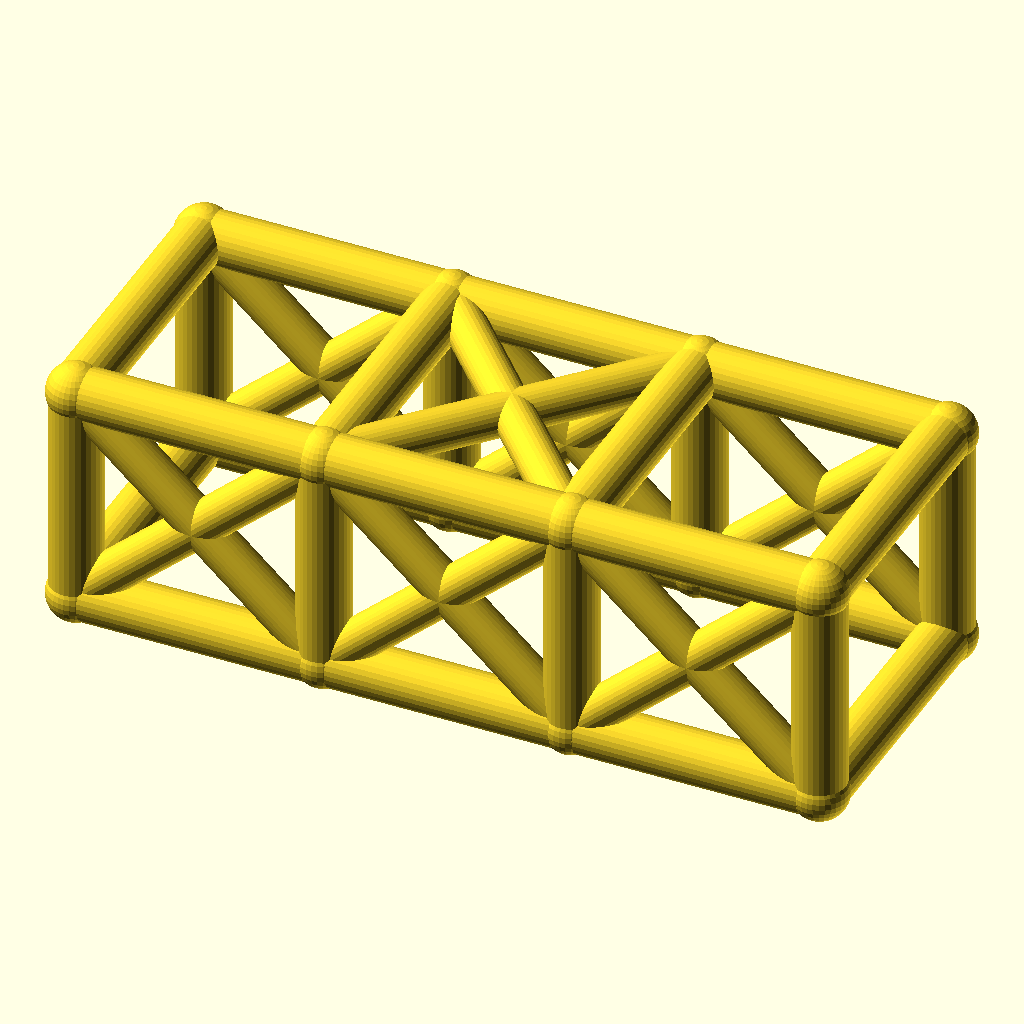
Cell 1 — every parameter at its default value.
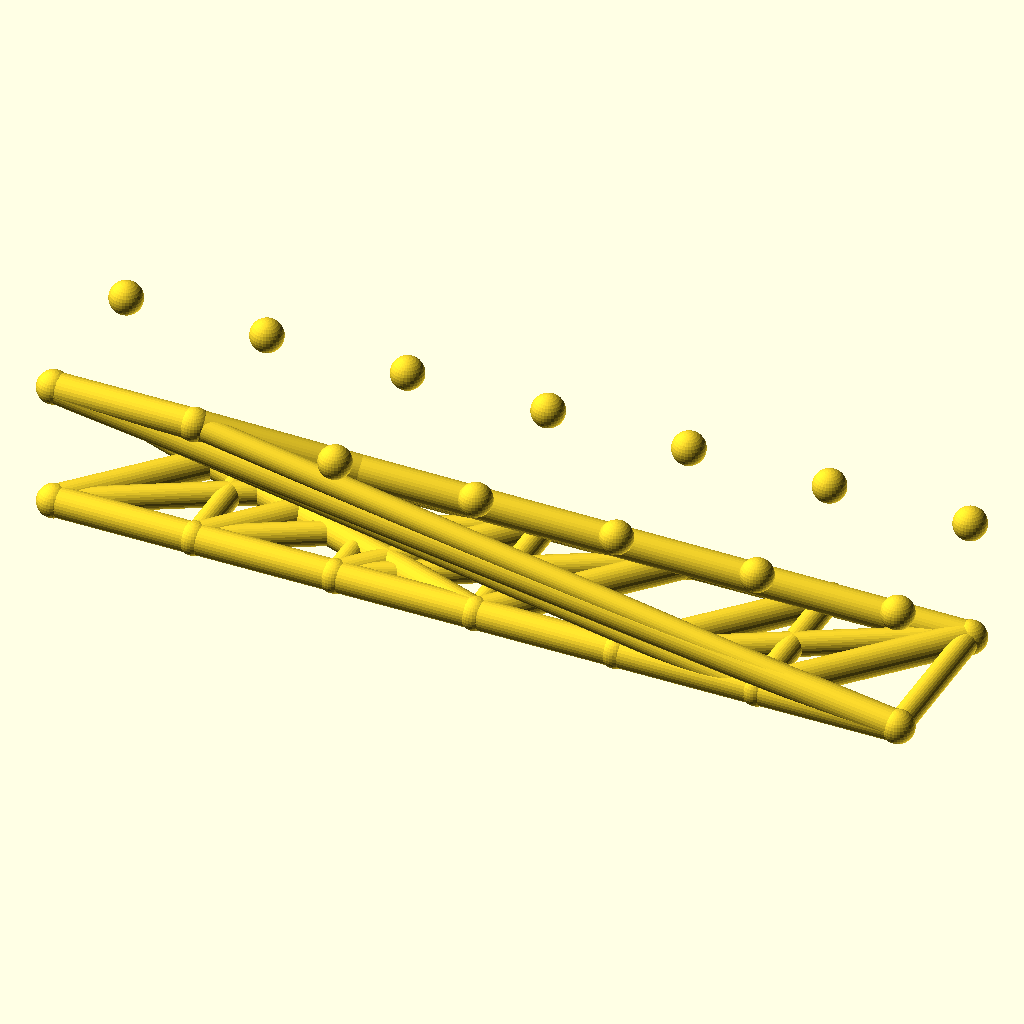
Cell 2: the same model with bays = 6.
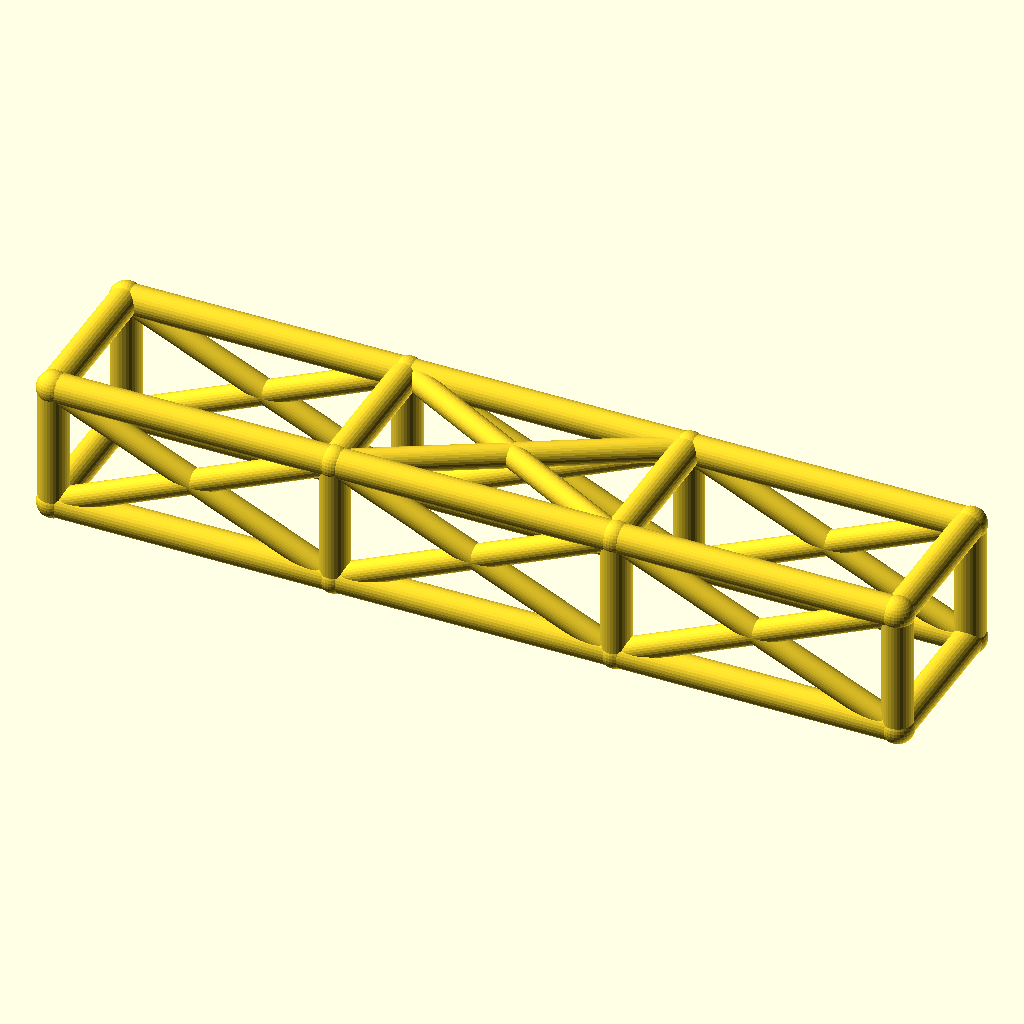
Cell 3: the same model with bay_l = 76.
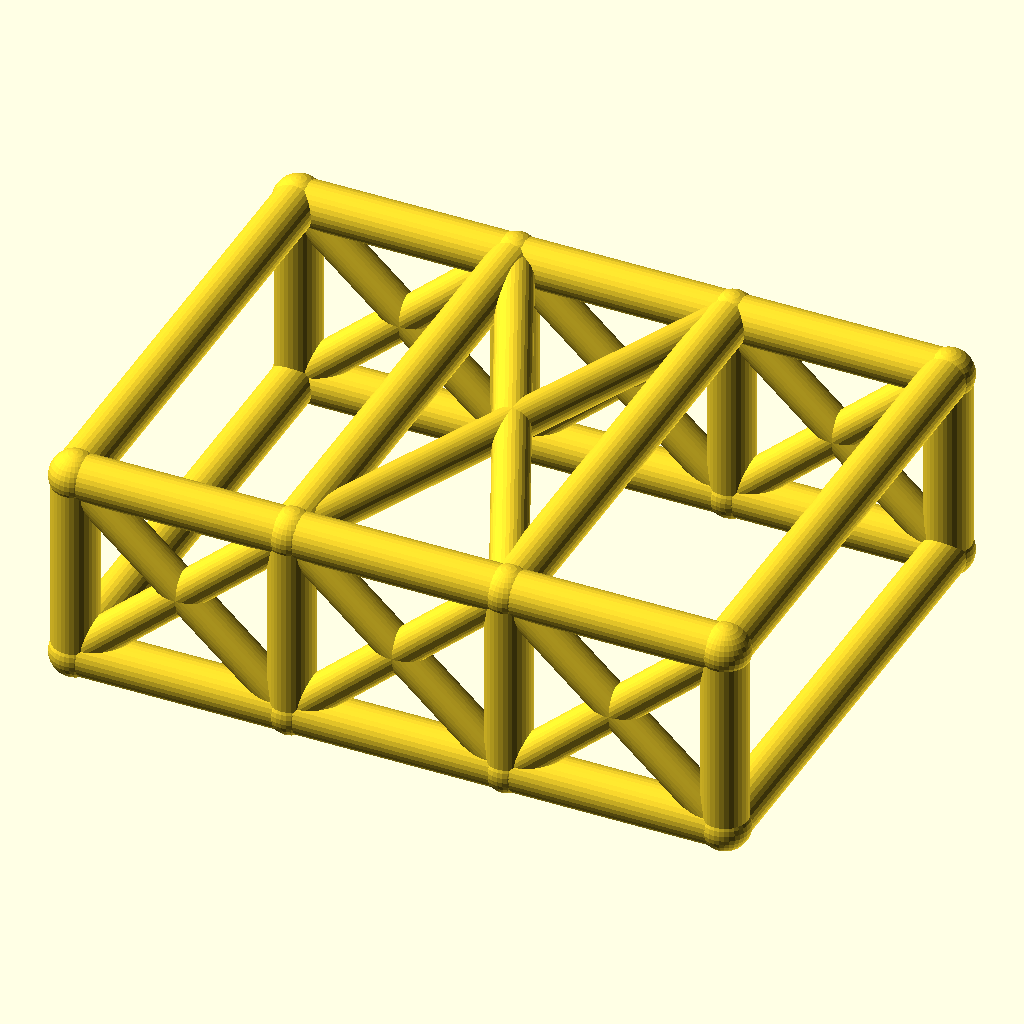
Cell 4 — cage_w set to 84, the other parameters unchanged.
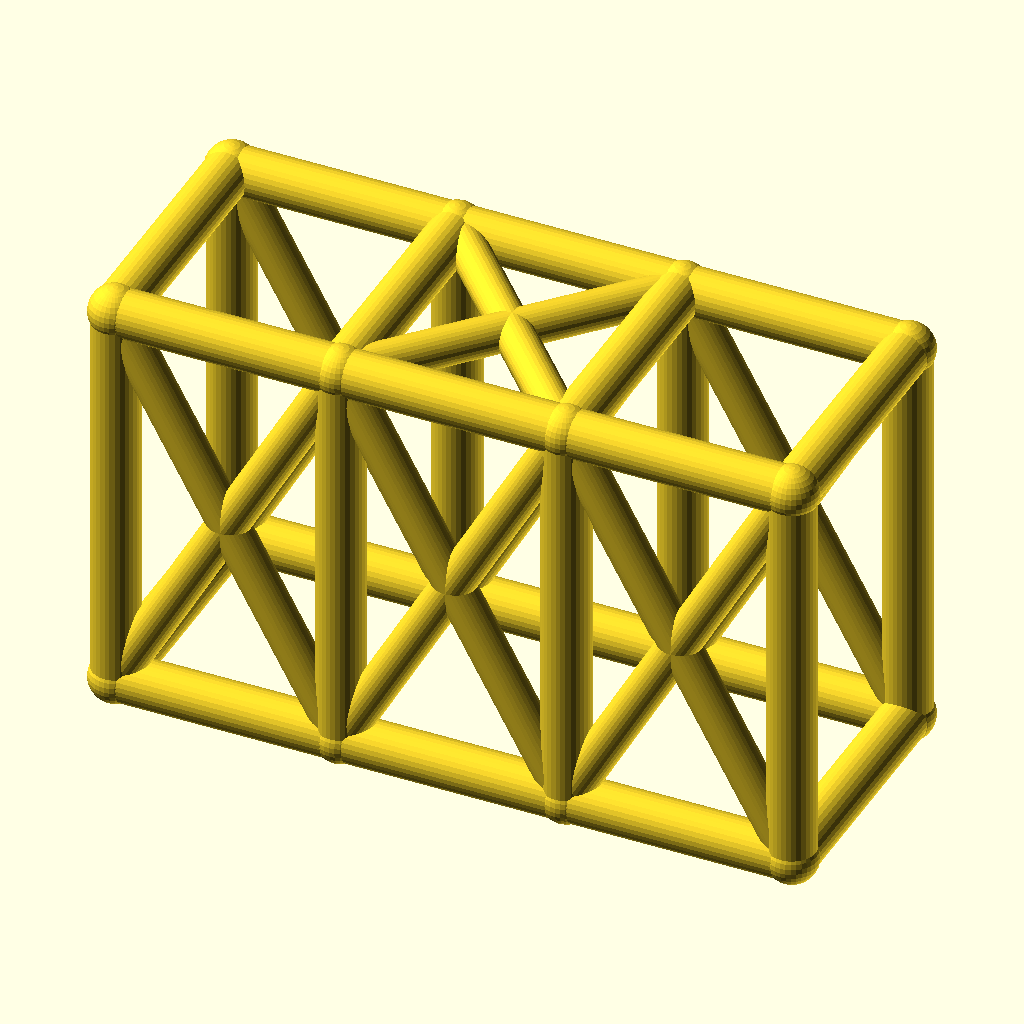
Cell 5: cage_h = 68 (everything else at default).
The same orthographic view direction (rotation 55°, 0°, 25°; colour scheme Cornfield) for every cell, with the view re-fitted per cell, so scale and position can differ between cells.
The OpenSCAD source (optional_data/data/wire2/rollcages/scene_0155.scad):
$fn = 32;

// ----------------------------------------------------------------------
// Roll cage: 3 bays x 2 sections, bays 38 mm, 42 x 34 mm section
// ----------------------------------------------------------------------

// --- parameters (mm) ---
bays = 3;                 // number of bays along X
sections = 2;             // levels of the cage
bay_l = 38;               // bay length, X
cage_w = 42;              // cage width, Y
cage_h = 34;              // cage height, Z
rail_r = 4;               // rail and hoop radius
diag_r = 3.2;             // diagonal brace radius
joint_r = 4.4;            // joint ball radius

bbox_x = bays * bay_l + 2 * joint_r;  // overall X, joints included
bbox_y = cage_w + 2 * joint_r;  // overall Y, joints included
bbox_z = cage_h + 2 * joint_r;  // overall Z, joints included
rail_d = 2 * rail_r;  // rail stock diameter
diag_d = 2 * diag_r;  // diagonal stock diameter
joint_d = 2 * joint_r;  // joint ball diameter
cage_l = bays * bay_l;  // overall cage length
nodes = [for (lvl = [0, 1], side = [0, 1], st = [0 : bays]) [st * bay_l, side * cage_w, lvl * cage_h]];

module member(a, b, r) {
  /* round stock from joint a to joint b, ends buried in the joint balls */
  d = b - a;
  length = norm(d);
  translate(a) rotate([0, acos(d[2] / length), atan2(d[1], d[0])])
    cylinder(h = length, r = r);
}

module joint(p, r) {
  /* ball at the joint centre, fatter than every member meeting there */
  translate(p) sphere(r = r);
}

/* members - each call is one graph edge */
member(nodes[0], nodes[1], rail_r);
member(nodes[1], nodes[2], rail_r);
member(nodes[2], nodes[3], rail_r);
member(nodes[4], nodes[5], rail_r);
member(nodes[5], nodes[6], rail_r);
member(nodes[6], nodes[7], rail_r);
member(nodes[8], nodes[9], rail_r);
member(nodes[9], nodes[10], rail_r);
member(nodes[10], nodes[11], rail_r);
member(nodes[12], nodes[13], rail_r);
member(nodes[13], nodes[14], rail_r);
member(nodes[14], nodes[15], rail_r);
member(nodes[0], nodes[8], rail_r);
member(nodes[1], nodes[9], rail_r);
member(nodes[2], nodes[10], rail_r);
member(nodes[3], nodes[11], rail_r);
member(nodes[4], nodes[12], rail_r);
member(nodes[5], nodes[13], rail_r);
member(nodes[6], nodes[14], rail_r);
member(nodes[7], nodes[15], rail_r);
member(nodes[8], nodes[12], rail_r);
member(nodes[9], nodes[13], rail_r);
member(nodes[10], nodes[14], rail_r);
member(nodes[11], nodes[15], rail_r);
member(nodes[0], nodes[4], rail_r);
member(nodes[3], nodes[7], rail_r);
member(nodes[0], nodes[9], diag_r);
member(nodes[8], nodes[1], diag_r);
member(nodes[1], nodes[10], diag_r);
member(nodes[9], nodes[2], diag_r);
member(nodes[2], nodes[11], diag_r);
member(nodes[10], nodes[3], diag_r);
member(nodes[4], nodes[13], diag_r);
member(nodes[12], nodes[5], diag_r);
member(nodes[5], nodes[14], diag_r);
member(nodes[13], nodes[6], diag_r);
member(nodes[6], nodes[15], diag_r);
member(nodes[14], nodes[7], diag_r);
member(nodes[9], nodes[14], diag_r);
member(nodes[13], nodes[10], diag_r);

/* joint balls */
for (p = nodes) joint(p, joint_r);
Parameter table extracted from the source (name, type, default, range or options):
bays: number, default 3
sections: number, default 2
bay_l: number, default 38
cage_w: number, default 42
cage_h: number, default 34
rail_r: number, default 4
diag_r: number, default 3.2
joint_r: number, default 4.4
